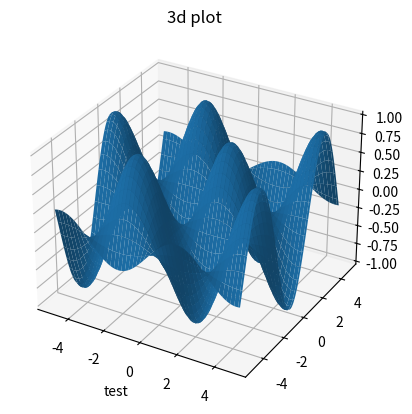

The script that saved this image:
import numpy as np
import matplotlib.pyplot as plt
from matplotlib import style
import pandas as pd

ax = plt.axes(projection="3d")

x = np.arange(-5, 5, 0.1)
y = np.arange(-5, 5, 0.1)

X, Y = np.meshgrid(x, y)
Z = np.sin(X) * np.cos(Y)

ax.plot_surface(X, Y, Z)
ax.set_title("3d plot")
ax.set_xlabel("test")
plt.show()